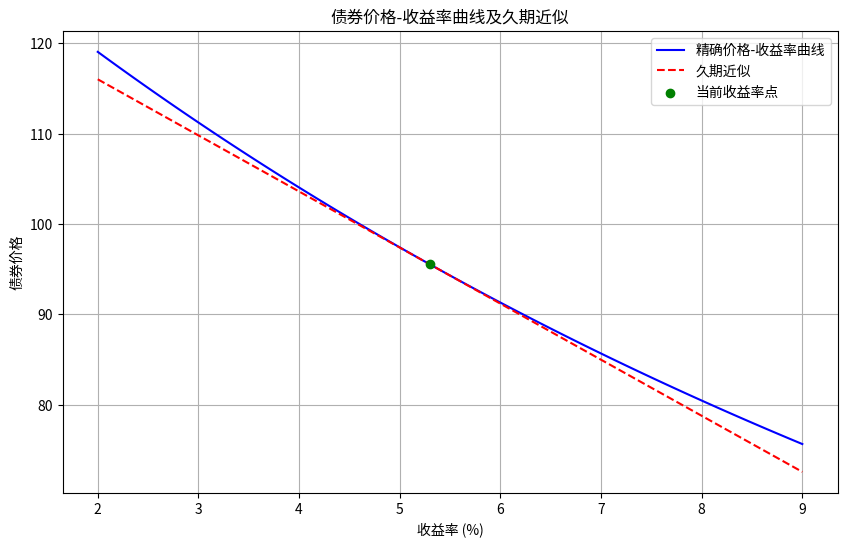

Reproduce this figure in Python.
import numpy as np
import matplotlib.pyplot as plt
from scipy.optimize import newton

# 参数设定
face_value = 100
coupon_rate = 0.046
years_to_maturity = 7
current_yield = 0.053
yield_change_bp = 100  # 100 basis points = 1%

# 1. 精确定价函数
def bond_price(yield_to_maturity, face_value, coupon_rate, years_to_maturity):
    coupon_payment = face_value * coupon_rate
    periods = years_to_maturity
    cash_flows = np.array([coupon_payment] * periods + [face_value + coupon_payment])
    discount_factors = np.array([(1 + yield_to_maturity) ** (-t) for t in range(1, periods + 2)])
    price = np.sum(cash_flows * discount_factors)
    return price

# 2. 久期和凸性计算
def bond_duration_convexity(yield_to_maturity, face_value, coupon_rate, years_to_maturity):
    coupon_payment = face_value * coupon_rate
    periods = years_to_maturity
    cash_flows = np.array([coupon_payment] * periods + [face_value + coupon_payment])
    times = np.arange(1, periods + 2)

    # 久期计算
    discount_factors = (1 + yield_to_maturity) ** (-times)
    present_values = cash_flows * discount_factors
    price = np.sum(present_values)
    weighted_times = times * present_values
    macaulay_duration = np.sum(weighted_times) / price
    modified_duration = macaulay_duration / (1 + yield_to_maturity)

    # 凸性计算
    convexity = np.sum(present_values * times * (times + 1)) / (price * (1 + yield_to_maturity) ** 2)

    return modified_duration, convexity

# 3. 久期近似价格变化
def duration_approx_price(yield_change, current_price, modified_duration):
    return current_price * (1 - modified_duration * yield_change)

# 4. 收益率网格
yield_grid = np.linspace(0.02, 0.09, 100)
exact_prices = np.array([bond_price(y, face_value, coupon_rate, years_to_maturity) for y in yield_grid])

# 5. 当前收益率附近的久期近似
current_price = bond_price(current_yield, face_value, coupon_rate, years_to_maturity)
modified_duration, convexity = bond_duration_convexity(current_yield, face_value, coupon_rate, years_to_maturity)

# 久期近似曲线（线性近似）
yield_change_for_approx = yield_grid - current_yield
duration_approx_prices = duration_approx_price(yield_change_for_approx, current_price, modified_duration)

# 6. +100bp 的精确价格和久期估计变化
yield_up100bp = current_yield + yield_change_bp / 10000
price_at_up100bp = bond_price(yield_up100bp, face_value, coupon_rate, years_to_maturity)
dur_approx_change_up100bp = -modified_duration * (yield_change_bp / 10000) * 100  # 相对变化百分比

# 7. 绘图
plt.figure(figsize=(10, 6))
plt.plot(yield_grid * 100, exact_prices, label='精确价格-收益率曲线', color='blue')
plt.plot(yield_grid * 100, duration_approx_prices, label='久期近似', color='red', linestyle='--')
plt.scatter(current_yield * 100, current_price, color='green', zorder=5, label='当前收益率点')
plt.xlabel('收益率 (%)')
plt.ylabel('债券价格')
plt.title('债券价格-收益率曲线及久期近似')
plt.legend()
plt.grid(True)

# 保存图形
figure_path = 'bond_price_yield_curve.png'
plt.savefig(figure_path)
plt.close()

# 8. 结果字典
result = {
    'price_at_up100bp': price_at_up100bp,
    'dur_approx_change_up100bp': dur_approx_change_up100bp,
    'figure_path': figure_path
}

# 输出结果（供教师查看）
print(result)
